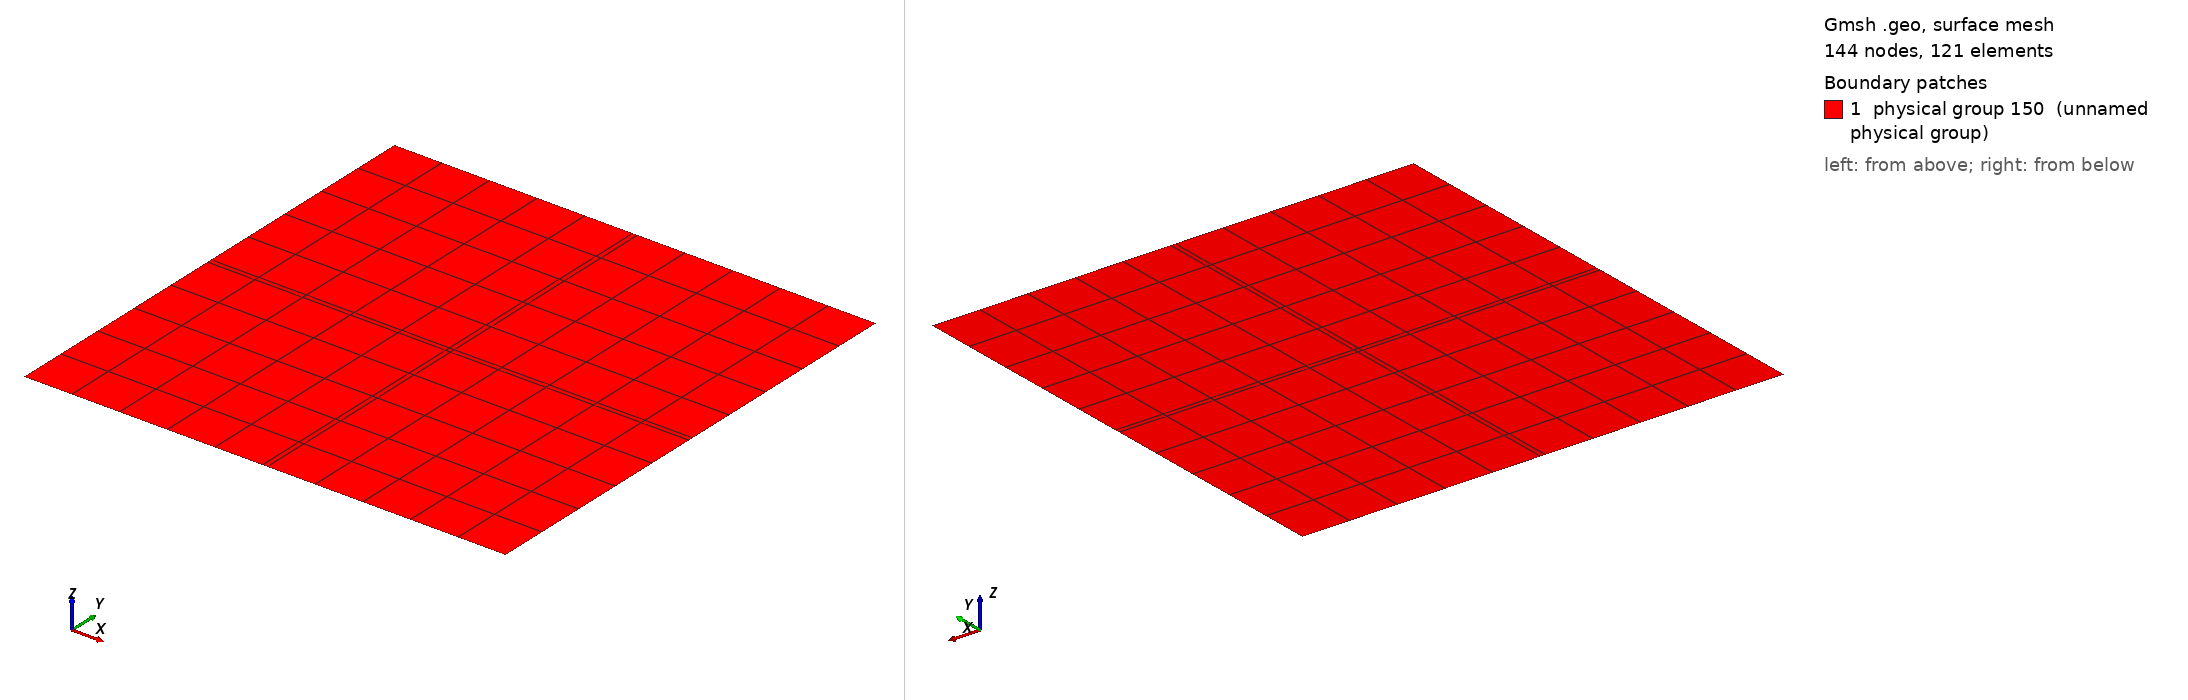

Gmsh geometry script, surface-meshed: 144 nodes, 121 surface elements. Boundary patches (legend numbers): 1 physical group 150 (unnamed physical group). Left view from above one corner, right view from below the opposite corner. Legend entries are the model's physical surfaces. The drawing asked Gmsh for element sizes between 1% and 20% of the model's largest extent; the script's own settings can give other sizes.

=== BaseGeom.geo (drawn) ===
lhr=0.01;
lhr2=0.01;
lh=1;
prog=1;
Point(1)={-lhr,-lhr,0,1};
Point(2)={lhr,-lhr,0,1};
Point(3)={lhr,lhr,0,1};
Point(4)={-lhr,lhr,0,1};
Point(5)={-lh,-lhr2,0,1};
Point(6)={lh,-lhr2,0,1};
Point(7)={lh,lhr2,0,1};
Point(8)={-lh,lhr2,0,1};
Point(9)={-lhr2,-lh,0,1};
Point(10)={lhr2,-lh,0,1};
Point(11)={lhr2,lh,0,1};
Point(12)={-lhr2,lh,0,1};
Point(13)={-lh,-lh,0,1};
Point(14)={lh,-lh,0,1};
Point(15)={lh,lh,0,1};
Point(16)={-lh,lh,0,1};
Line(1) = {1, 2};
Line(2) = {2, 3};
Line(3) = {3, 4};
Line(4) = {4, 1};
Line(5) = {5, 8};
Line(6) = {9, 10};
Line(7) = {6, 7};
Line(8) = {11, 12};
Line(9) = {3, 11};
Line(10) = {3, 7};
Line(11) = {2, 6};
Line(12) = {2, 10};
Line(13) = {1, 9};
Line(14) = {1, 5};
Line(15) = {4, 8};
Line(16) = {4, 12};
Line(17) = {8, 16};
Line(18) = {5, 13};
Line(19) = {9, 13};
Line(20) = {10, 14};
Line(21) = {6, 14};
Line(22) = {7, 15};
Line(23) = {11, 15};
Line(24) = {12, 16};
Line Loop(25) = {3, 4, 1, 2};
Plane Surface(26) = {25};
Line Loop(27) = {1, 12, -6, -13};
Plane Surface(28) = {27};
Line Loop(29) = {11, 21, -20, -12};
Plane Surface(30) = {29};
Line Loop(31) = {2, 10, -7, -11};
Plane Surface(32) = {31};
Line Loop(33) = {10, 22, -23, -9};
Plane Surface(34) = {33};
Line Loop(35) = {3, 16, -8, -9};
Plane Surface(36) = {35};
Line Loop(37) = {15, 17, -24, -16};
Plane Surface(38) = {37};
Line Loop(39) = {14, 5, -15, 4};
Plane Surface(40) = {39};
Line Loop(41) = {19, -18, -14, 13};
Plane Surface(42) = {41};
Transfinite Line {6, 1, 3, 8, 5, 4, 2, 7} = 2 Using Progression 1;
Transfinite Line {7, 5, 6, 8} = 2 Using Progression 1;
Transfinite Line {20, 11, 10, 23, 19, 14, 15, 24, 17, 16, 9, 22, 21, 12, 13, 18} = 6 Using Progression prog;
Transfinite Surface {30};
Transfinite Surface {42};
Transfinite Surface {26};
Transfinite Surface {34};
Transfinite Surface {38};
Transfinite Surface {32};
Transfinite Surface {36};
Transfinite Surface {40};
Transfinite Surface {28};
Recombine Surface {30, 42, 38, 26, 34};
Recombine Surface {32, 36, 40, 28};
//Physical Line(200) = {21, 7, 22, 17, 5, 18};
Physical Line(100) = {19, 6, 20, 24, 8, 23, 21, 7, 22, 17, 5, 18};
Physical Surface(150) = {38, 36, 34, 32, 26, 40, 42, 28, 30};
